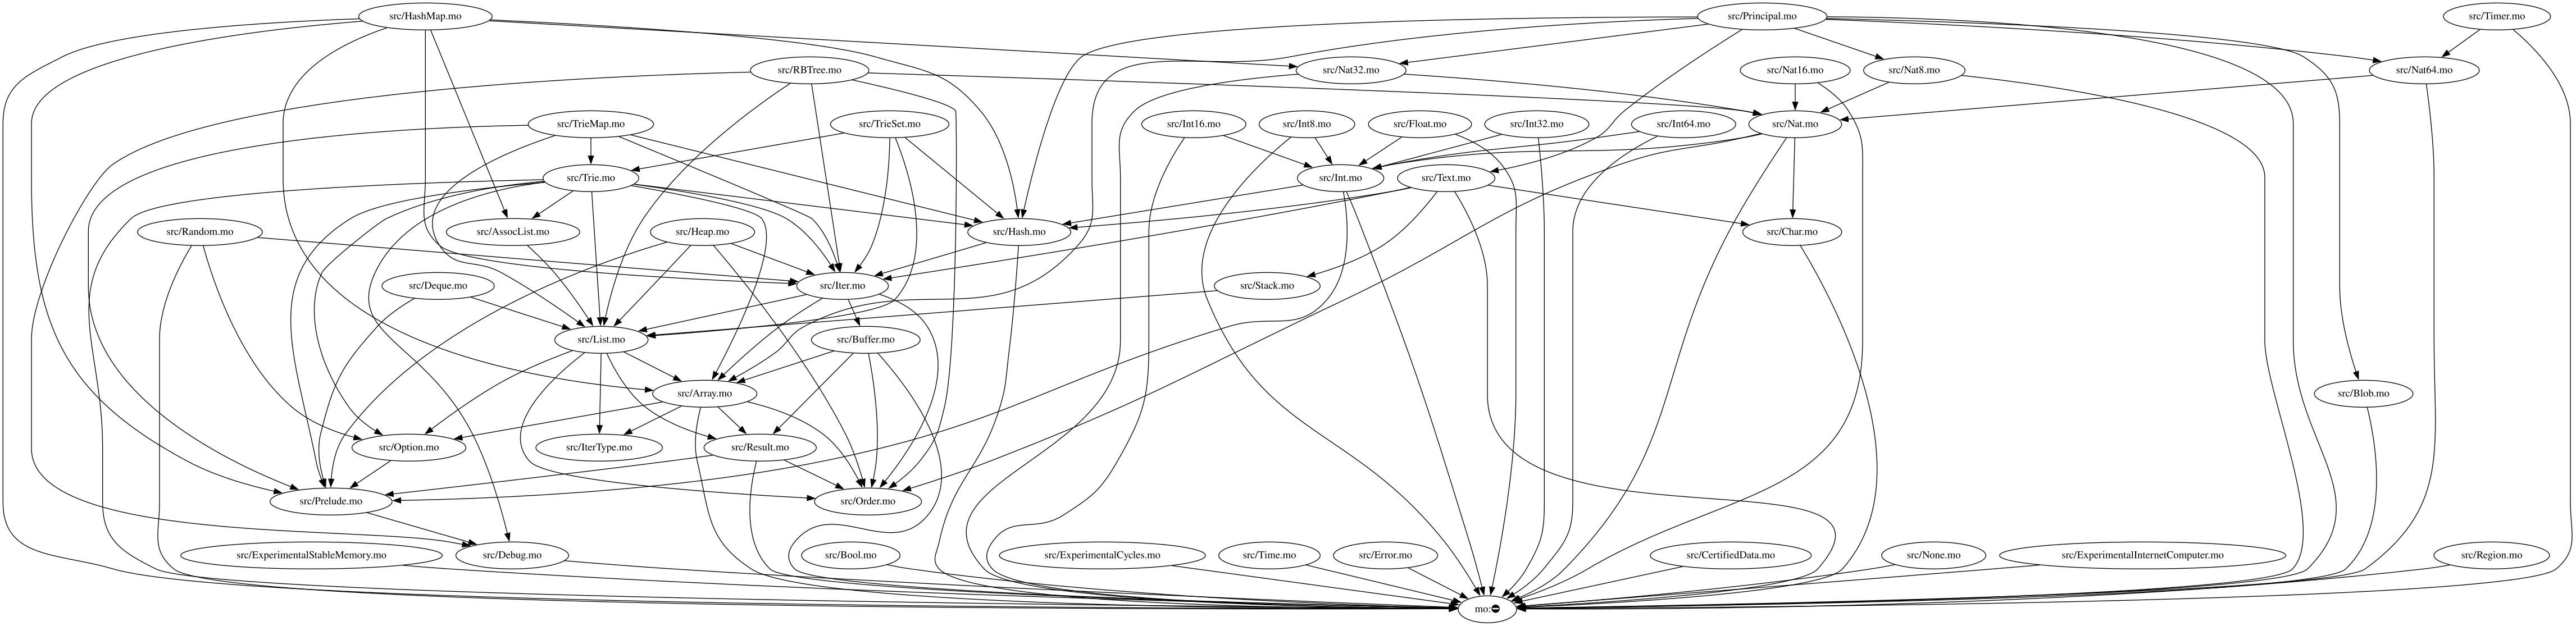

Reproduce this figure in Python.
# Requires Python 3 and Graphviz to be installed
#
# Use like so (from the `motoko-base/` directory):
# python3 doc/module_graph.py | dot -Tsvg > module_graph.svg && xdg-open module_graph.svg

import subprocess
import glob
from collections import defaultdict

edges = defaultdict(lambda: [])

def list_deps(path):
    if path in edges:
        return
    output = subprocess.run(["moc", "--print-deps", path], stdout=subprocess.PIPE, universal_newlines=True)
    for line in output.stdout.splitlines():
        if line == "mo:prim":
            continue
        dep_path = line.split()[-1]
        edges[path].append(dep_path)
        list_deps(dep_path)

for file in glob.glob("src/**/*.mo", recursive=True):
  list_deps(file)

print("digraph Base {")
for (path, deps) in edges.items():
    for dep_path in deps:
        print(f"  \"{path}\" -> \"{dep_path}\"")
print("}")
